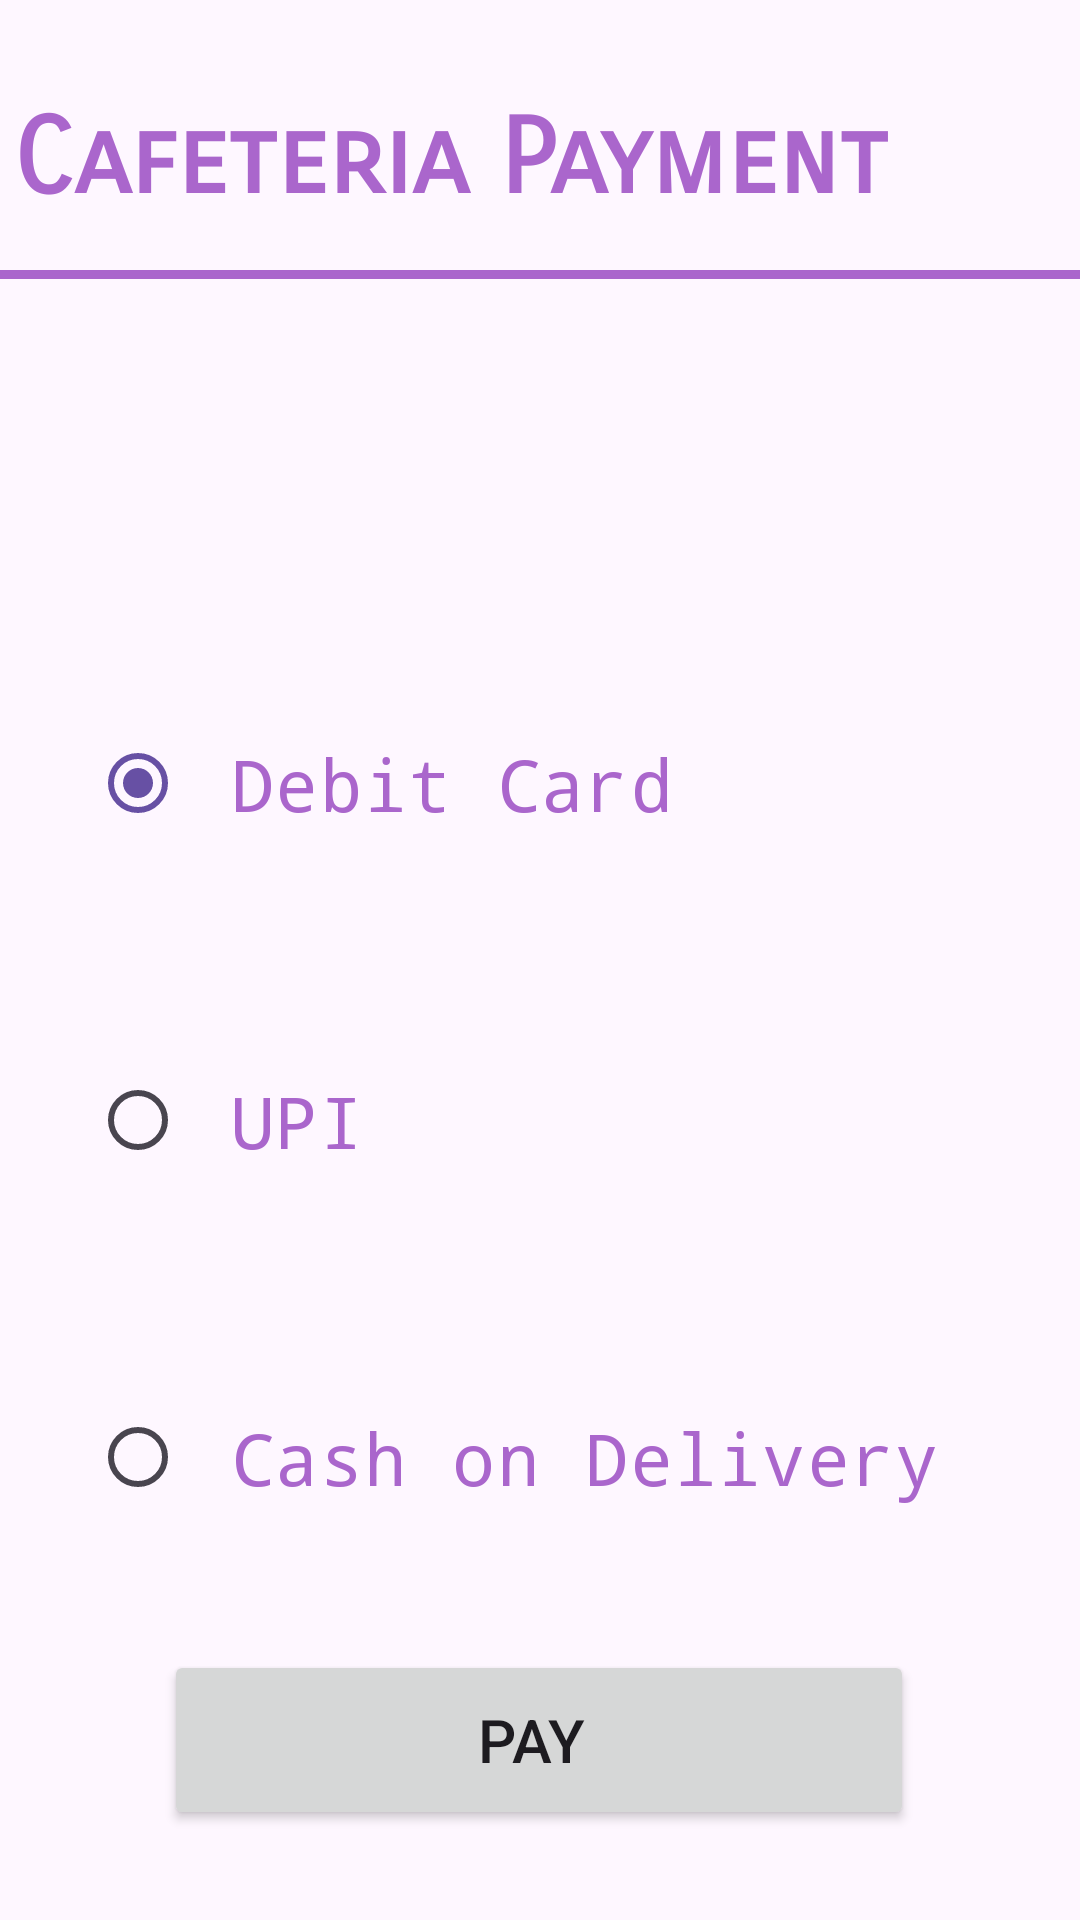

Here is an Android app screen rendered from its layout file. Give the layout XML and the strings, colors and styles it references.
<!-- AndroidManifest.xml: application theme Theme.PS_1 -->
<!-- res/layout/activity_p32_page.xml -->
<?xml version="1.0" encoding="utf-8"?>
<androidx.constraintlayout.widget.ConstraintLayout xmlns:android="http://schemas.android.com/apk/res/android"
    xmlns:app="http://schemas.android.com/apk/res-auto"
    xmlns:tools="http://schemas.android.com/tools"
    android:layout_width="match_parent"
    android:layout_height="match_parent"
    tools:context=".P3_2Page">

    <View
        android:id="@+id/view"
        android:layout_width="wrap_content"

        android:layout_height="3dp"
        android:layout_marginTop="16dp"
        android:background="#ffaa66cc"
        app:layout_constraintEnd_toEndOf="parent"
        app:layout_constraintHorizontal_bias="0.0"
        app:layout_constraintStart_toStartOf="parent"
        app:layout_constraintTop_toBottomOf="@+id/textView3" />

    <TextView
        android:id="@+id/textView3"
        android:layout_width="wrap_content"
        android:layout_height="wrap_content"
        android:layout_marginTop="32dp"
        android:fontFamily="sans-serif-smallcaps"
        android:text="Cafeteria Payment"
        android:textColor="#ffaa66cc"
        android:textSize="35sp"
        android:textStyle="bold"
        app:layout_constraintEnd_toEndOf="parent"
        app:layout_constraintHorizontal_bias="0.061"
        app:layout_constraintStart_toStartOf="parent"
        app:layout_constraintTop_toTopOf="parent" />

    <TextView
        android:id="@+id/textView4"
        android:layout_width="wrap_content"
        android:layout_height="wrap_content"
        android:layout_marginTop="52dp"
        android:fontFamily="monospace"
        android:textColor="#ffaa66cc"
        android:textSize="20dp"
        android:textStyle="bold"
        app:layout_constraintEnd_toEndOf="parent"
        app:layout_constraintHorizontal_bias="0.136"
        app:layout_constraintStart_toStartOf="parent"
        app:layout_constraintTop_toBottomOf="@+id/view" />

    <RadioGroup
        android:id="@+id/radioGroup"
        android:layout_width="wrap_content"
        android:layout_height="wrap_content"
        android:checkedButton="@id/radioButton3"
        app:layout_constraintEnd_toEndOf="parent"
        app:layout_constraintHorizontal_bias="0.5"
        app:layout_constraintStart_toStartOf="parent"
        app:layout_constraintTop_toBottomOf="@+id/textView5">

        <RadioButton
            android:id="@+id/radioButton3"
            android:layout_width="match_parent"
            android:layout_height="match_parent"
            android:width="300dp"
            android:height="200dp"
            android:fontFamily="monospace"
            android:paddingTop="40dp"
            android:paddingBottom="40dp"
            android:text=" Debit Card"
            android:textColor="#ffaa66cc"
            android:textSize="24sp" />

        <RadioButton
            android:id="@+id/radioButton2"
            android:layout_width="match_parent"
            android:layout_height="match_parent"
            android:width="300dp"
            android:height="200dp"
            android:fontFamily="monospace"
            android:paddingTop="40dp"
            android:paddingBottom="40dp"
            android:text=" UPI"
            android:textColor="#ffaa66cc"
            android:textSize="24sp" />

        <RadioButton
            android:id="@+id/radioButton"
            android:layout_width="match_parent"
            android:layout_height="match_parent"
            android:width="300dp"
            android:height="200dp"
            android:fontFamily="monospace"
            android:paddingTop="40dp"
            android:paddingBottom="40dp"
            android:text=" Cash on Delivery"
            android:textColor="#ffaa66cc"
            android:textSize="24sp" />
    </RadioGroup>

    <TextView
        android:id="@+id/textView5"
        android:layout_width="wrap_content"
        android:layout_height="wrap_content"
        android:layout_marginTop="4dp"
        android:paddingTop="5dp"
        android:paddingBottom="5dp"
        android:textColor="#ffaa66cc"
        app:layout_constraintTop_toBottomOf="@+id/textView4"
        tools:layout_editor_absoluteX="175dp" />

    <Button
        android:id="@+id/button12"
        android:layout_width="wrap_content"
        android:layout_height="wrap_content"
        android:layout_marginTop="8dp"
        android:width="250dp"
        android:height="60dp"
        android:text="Pay "
        android:textSize="20dp"
        app:layout_constraintEnd_toEndOf="parent"
        app:layout_constraintHorizontal_bias="0.496"
        app:layout_constraintStart_toStartOf="parent"
        app:layout_constraintTop_toBottomOf="@+id/radioGroup" />

</androidx.constraintlayout.widget.ConstraintLayout>
<!-- resources referenced by this layout -->
<resources>
  <style name="Theme.PS_1" parent="Base.Theme.PS_1" />
  <style name="Base.Theme.PS_1" parent="Theme.Material3.DayNight.NoActionBar">
          
          
      </style>
</resources>
